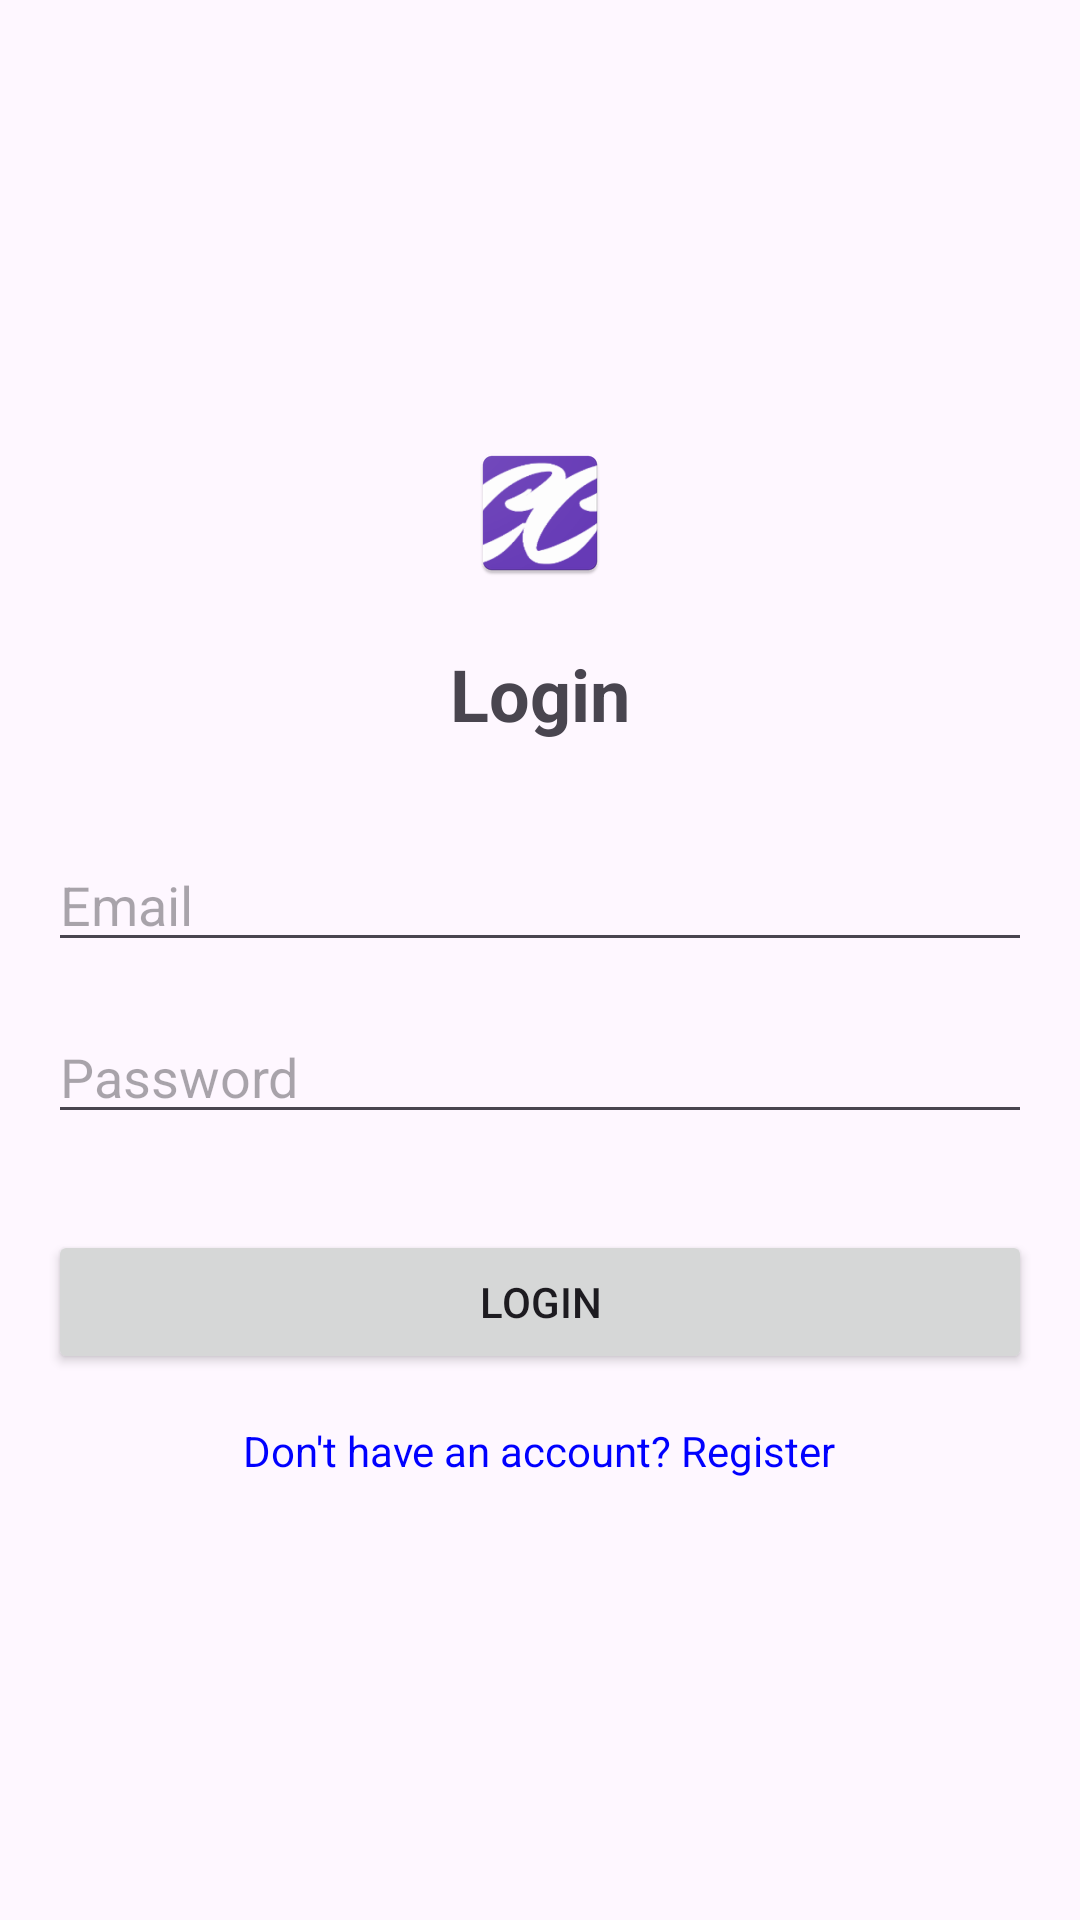

Reconstruct the res/layout file that produces this screen, plus the resources it refers to.
<!-- AndroidManifest.xml: application theme Theme.ClosetConnect -->
<!-- res/layout/activity_login_page.xml -->
<?xml version="1.0" encoding="utf-8"?>
<LinearLayout xmlns:android="http://schemas.android.com/apk/res/android"
    android:layout_width="match_parent"
    android:layout_height="match_parent"
    xmlns:tools="http://schemas.android.com/tools"
    android:orientation="vertical"
    android:padding="16dp"
    android:gravity="center"
    tools:context=".LoginPage">
    <ImageView
        android:layout_width="wrap_content"
        android:layout_height="wrap_content"
        android:src="@mipmap/ic_launcher"
        android:layout_marginBottom="20dp" />

    <TextView
        android:layout_width="wrap_content"
        android:layout_height="wrap_content"
        android:text="Login"
        android:textSize="24sp"
        android:layout_marginBottom="32dp"
        android:textStyle="bold"/>

    <EditText
        android:id="@+id/editTextEmail"
        android:layout_width="match_parent"
        android:layout_height="wrap_content"
        android:hint="Email"
        android:inputType="textEmailAddress"
        android:layout_marginBottom="16dp"/>

    <EditText
        android:id="@+id/editTextPassword"
        android:layout_width="match_parent"
        android:layout_height="wrap_content"
        android:hint="Password"
        android:inputType="textPassword"
        android:layout_marginBottom="16dp"/>

    <Button
        android:id="@+id/buttonLogin"
        android:layout_width="match_parent"
        android:layout_height="wrap_content"
        android:text="Login"
        android:layout_marginTop="16dp"/>

    <TextView
        android:id="@+id/textViewRegister"
        android:layout_width="wrap_content"
        android:layout_height="wrap_content"
        android:text="Don't have an account? Register"
        android:layout_gravity="center"
        android:layout_marginTop="16dp"
        android:textColor="#0000FF"/>
</LinearLayout>
<!-- resources referenced by this layout -->
<resources>
  <!-- mipmap ic_launcher: webp bitmap (mipmap-hdpi, 3038 bytes) -->
  <style name="Theme.ClosetConnect" parent="Base.Theme.ClosetConnect" />
  <style name="Base.Theme.ClosetConnect" parent="Theme.Material3.DayNight.NoActionBar">
          
          
          <item name="android:navigationBarColor">
              @color/black
          </item>
          <item name="android:statusBarColor">
              @color/black
          </item>
      </style>
  <!-- not gathered from this repository: default colours our renderer supplied (Android Studio template values) -->
  <color name="black">#FF000000</color>
</resources>
